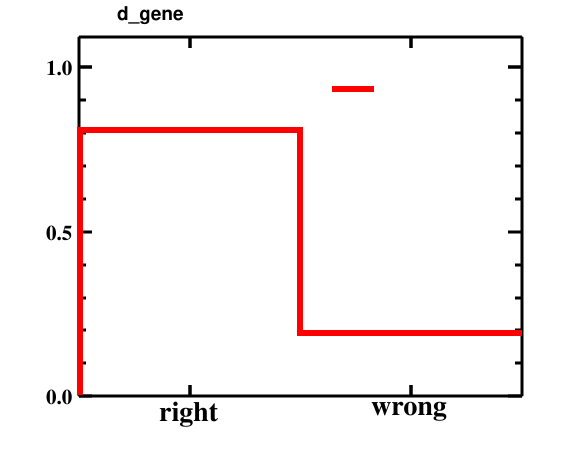

Values plotted in this chart, from the file beside it:
bin_low_edge, contents, xtitle, binlabel
-1.5, 0.0, , 
-0.5, 0.8085, , right
0.5, 0.1915, , wrong
1.5, 0.0, , 
